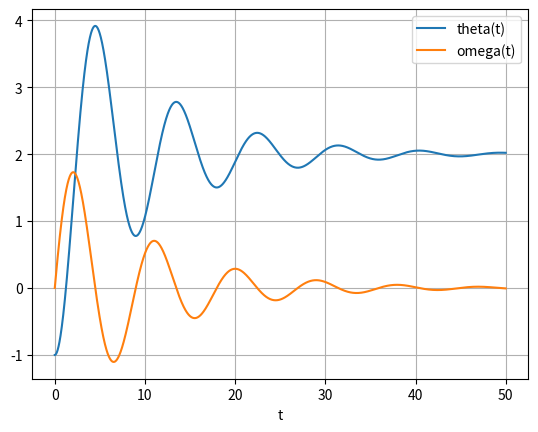

Write Python code to recreate this figure.
import numpy as np
from scipy import integrate
import matplotlib.pyplot as plt


def func(x, t, M, k, b, F):
    theta, omega = x
    # theta'(t) = omega
    dxdt = [omega, (F - b * omega - k * theta) / M]
    return dxdt


M, k, b, F = 1.0, 0.5, 0.2, 1.0
init_status = -1, 0.0
t = np.arange(0, 50, 0.02)
sol = integrate.odeint(func, init_status, t, args=(M, k, b, F))
plt.plot(t, sol[:, 0])
plt.plot(t, sol[:, 1])
plt.legend(["theta(t)", "omega(t)"])
plt.xlabel('t')
plt.grid()
plt.show()
